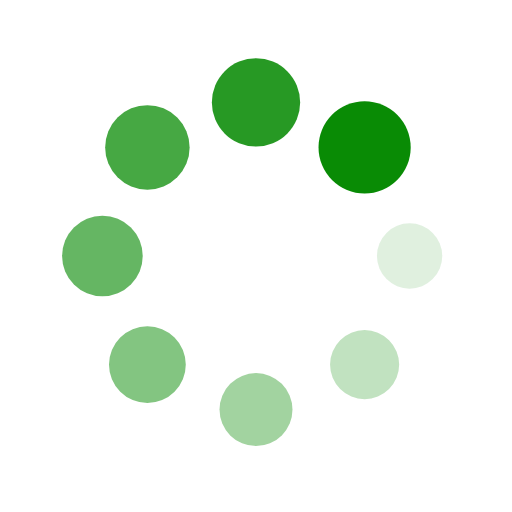
t = 0.00 s
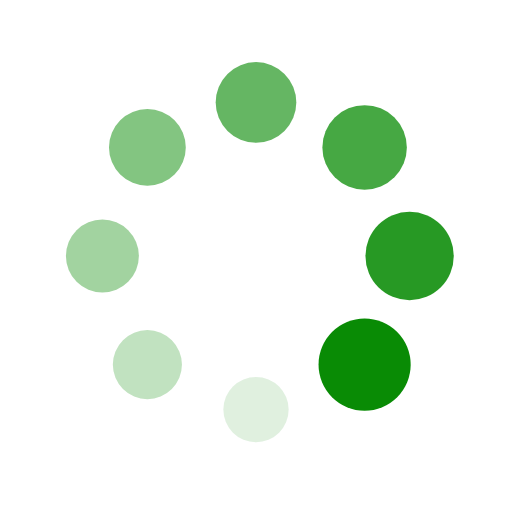
t = 0.25 s
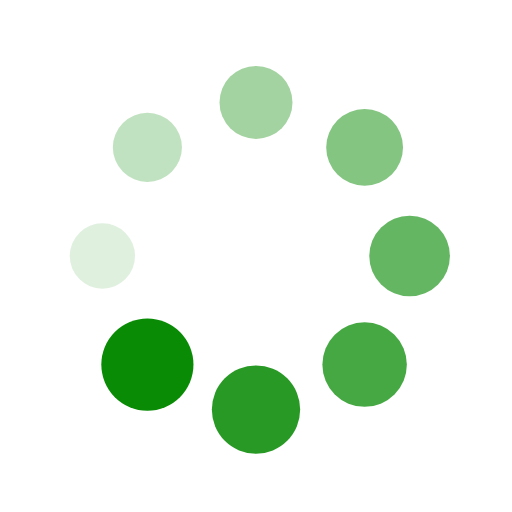
t = 0.50 s
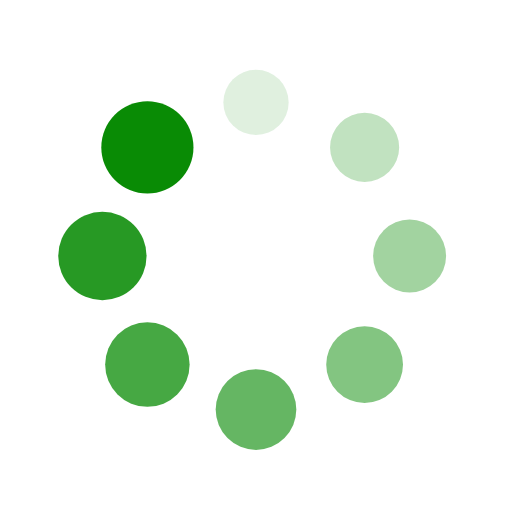
t = 0.75 s

The animated SVG that drew these frames (rendered in a browser with its animation timeline set to each time). Animation: 16 SMIL elements (animate=8,animateTransform=8); one cycle of 1.00 s, repeats indefinitely.

<?xml version="1.0" encoding="utf-8"?>
<svg xmlns="http://www.w3.org/2000/svg" xmlns:xlink="http://www.w3.org/1999/xlink" style="margin: auto; background: rgb(255, 255, 255) none repeat scroll 0% 0%; display: block; shape-rendering: auto;" width="200px" height="200px" viewBox="0 0 100 100" preserveAspectRatio="xMidYMid">
<g transform="translate(80,50)">
<g transform="rotate(0)">
<circle cx="0" cy="0" r="6" fill="#098b05" fill-opacity="1">
  <animateTransform attributeName="transform" type="scale" begin="-0.875s" values="1.5 1.5;1 1" keyTimes="0;1" dur="1s" repeatCount="indefinite"></animateTransform>
  <animate attributeName="fill-opacity" keyTimes="0;1" dur="1s" repeatCount="indefinite" values="1;0" begin="-0.875s"></animate>
</circle>
</g>
</g><g transform="translate(71.21320343559643,71.21320343559643)">
<g transform="rotate(45)">
<circle cx="0" cy="0" r="6" fill="#098b05" fill-opacity="0.875">
  <animateTransform attributeName="transform" type="scale" begin="-0.75s" values="1.5 1.5;1 1" keyTimes="0;1" dur="1s" repeatCount="indefinite"></animateTransform>
  <animate attributeName="fill-opacity" keyTimes="0;1" dur="1s" repeatCount="indefinite" values="1;0" begin="-0.75s"></animate>
</circle>
</g>
</g><g transform="translate(50,80)">
<g transform="rotate(90)">
<circle cx="0" cy="0" r="6" fill="#098b05" fill-opacity="0.75">
  <animateTransform attributeName="transform" type="scale" begin="-0.625s" values="1.5 1.5;1 1" keyTimes="0;1" dur="1s" repeatCount="indefinite"></animateTransform>
  <animate attributeName="fill-opacity" keyTimes="0;1" dur="1s" repeatCount="indefinite" values="1;0" begin="-0.625s"></animate>
</circle>
</g>
</g><g transform="translate(28.786796564403577,71.21320343559643)">
<g transform="rotate(135)">
<circle cx="0" cy="0" r="6" fill="#098b05" fill-opacity="0.625">
  <animateTransform attributeName="transform" type="scale" begin="-0.5s" values="1.5 1.5;1 1" keyTimes="0;1" dur="1s" repeatCount="indefinite"></animateTransform>
  <animate attributeName="fill-opacity" keyTimes="0;1" dur="1s" repeatCount="indefinite" values="1;0" begin="-0.5s"></animate>
</circle>
</g>
</g><g transform="translate(20,50.00000000000001)">
<g transform="rotate(180)">
<circle cx="0" cy="0" r="6" fill="#098b05" fill-opacity="0.5">
  <animateTransform attributeName="transform" type="scale" begin="-0.375s" values="1.5 1.5;1 1" keyTimes="0;1" dur="1s" repeatCount="indefinite"></animateTransform>
  <animate attributeName="fill-opacity" keyTimes="0;1" dur="1s" repeatCount="indefinite" values="1;0" begin="-0.375s"></animate>
</circle>
</g>
</g><g transform="translate(28.78679656440357,28.786796564403577)">
<g transform="rotate(225)">
<circle cx="0" cy="0" r="6" fill="#098b05" fill-opacity="0.375">
  <animateTransform attributeName="transform" type="scale" begin="-0.25s" values="1.5 1.5;1 1" keyTimes="0;1" dur="1s" repeatCount="indefinite"></animateTransform>
  <animate attributeName="fill-opacity" keyTimes="0;1" dur="1s" repeatCount="indefinite" values="1;0" begin="-0.25s"></animate>
</circle>
</g>
</g><g transform="translate(49.99999999999999,20)">
<g transform="rotate(270)">
<circle cx="0" cy="0" r="6" fill="#098b05" fill-opacity="0.25">
  <animateTransform attributeName="transform" type="scale" begin="-0.125s" values="1.5 1.5;1 1" keyTimes="0;1" dur="1s" repeatCount="indefinite"></animateTransform>
  <animate attributeName="fill-opacity" keyTimes="0;1" dur="1s" repeatCount="indefinite" values="1;0" begin="-0.125s"></animate>
</circle>
</g>
</g><g transform="translate(71.21320343559643,28.78679656440357)">
<g transform="rotate(315)">
<circle cx="0" cy="0" r="6" fill="#098b05" fill-opacity="0.125">
  <animateTransform attributeName="transform" type="scale" begin="0s" values="1.5 1.5;1 1" keyTimes="0;1" dur="1s" repeatCount="indefinite"></animateTransform>
  <animate attributeName="fill-opacity" keyTimes="0;1" dur="1s" repeatCount="indefinite" values="1;0" begin="0s"></animate>
</circle>
</g>
</g>
<!-- [ldio] generated by https://loading.io/ --></svg>
